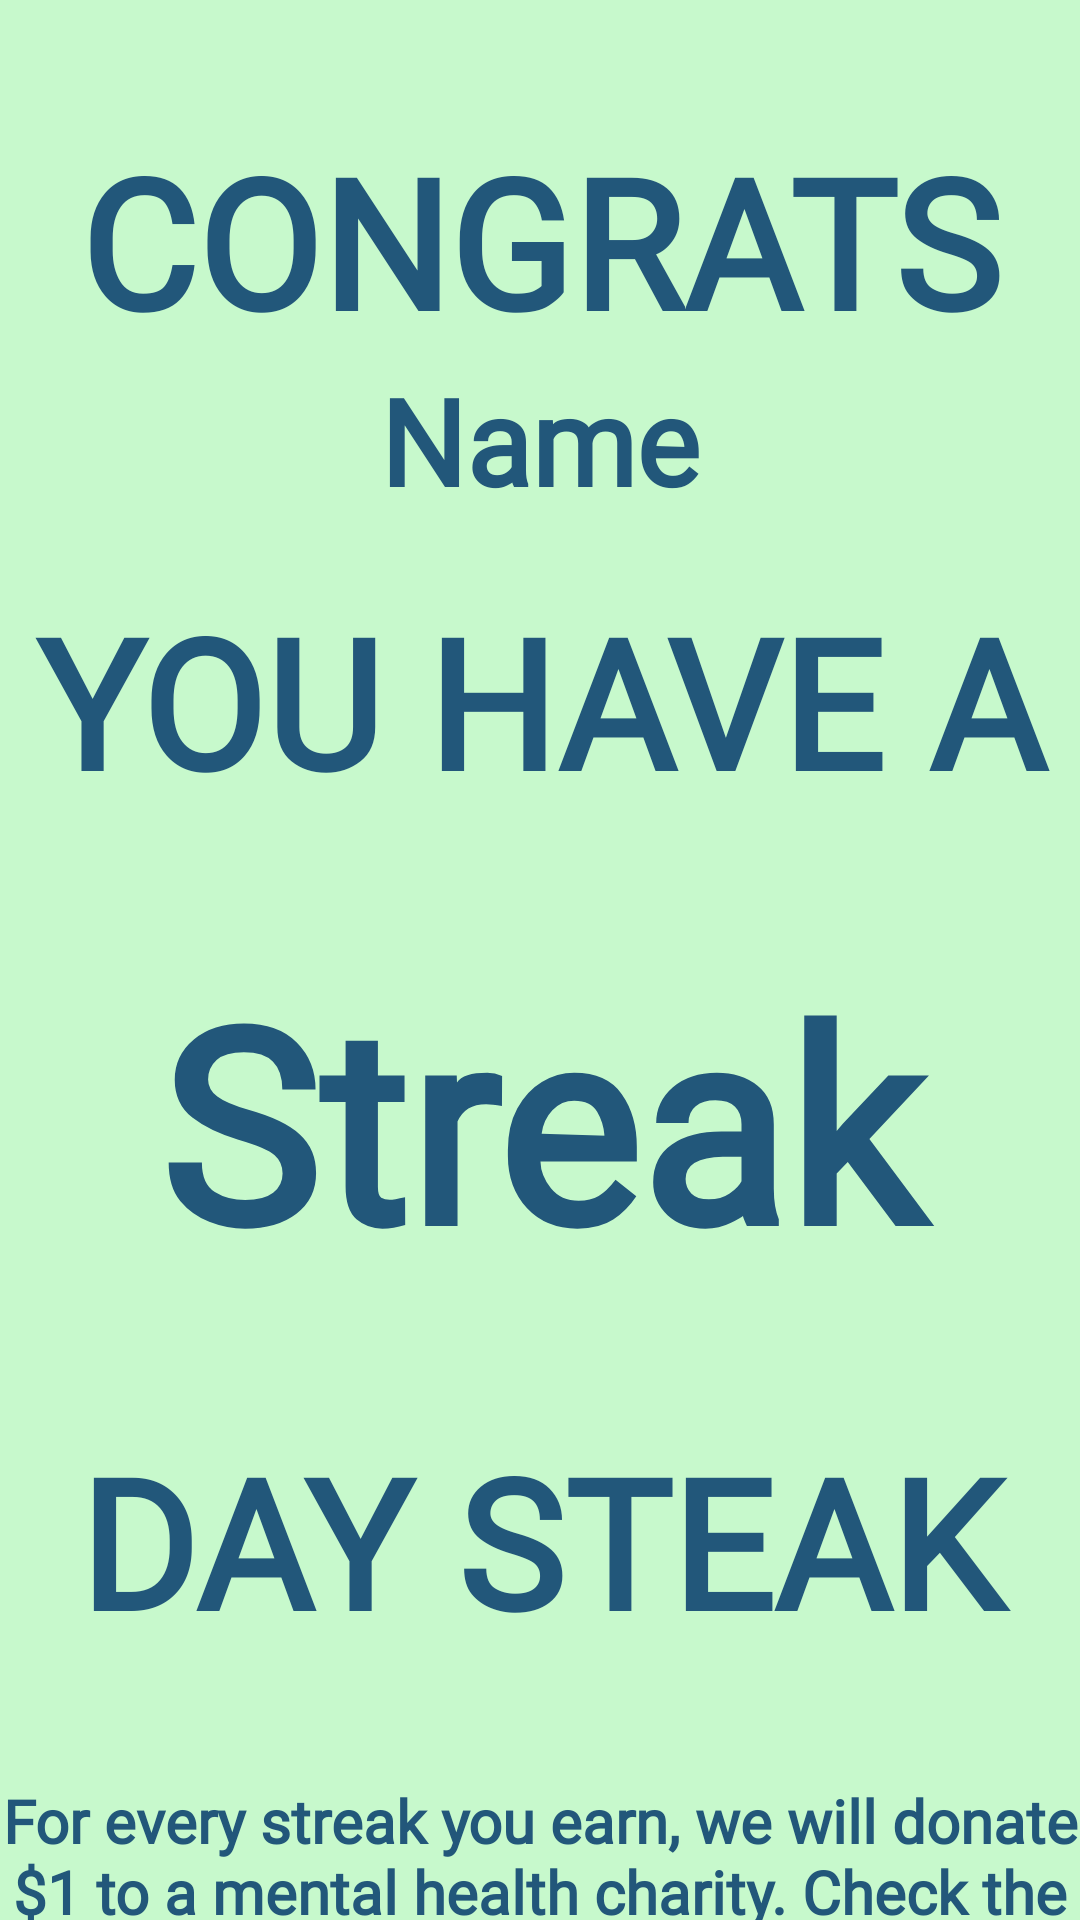

Reconstruct the res/layout file that produces this screen, plus the resources it refers to.
<!-- AndroidManifest.xml: application theme Theme.DayByDay -->
<!-- res/layout/activity_streak.xml -->
<?xml version="1.0" encoding="utf-8"?>
<LinearLayout xmlns:android="http://schemas.android.com/apk/res/android"
    xmlns:app="http://schemas.android.com/apk/res-auto"
    xmlns:tools="http://schemas.android.com/tools"
    android:layout_width="match_parent"
    android:layout_height="match_parent"
    android:background="@color/TeaGreen"
    android:orientation="vertical"
    tools:context=".DailyAffirmations">

    <TextView
        android:id="@+id/textView2"
        android:layout_width="match_parent"
        android:layout_height="wrap_content"
        android:layout_marginTop="40dp"
        android:fontFamily="@font/alegreya_sans_medium"
        android:gravity="center_horizontal"
        android:text="CONGRATS"
        android:textColor="@color/BlueSapphire"
        android:textSize="60sp"
        android:textStyle="bold" />

    <TextView
        android:id="@+id/tvStreakName"
        android:layout_width="match_parent"
        android:layout_height="wrap_content"
        android:fontFamily="@font/alegreya_sans_medium"
        android:gravity="center_horizontal"
        android:text="Name"
        android:textColor="@color/BlueSapphire"
        android:textSize="40sp"
        android:textStyle="bold" />

    <TextView
        android:id="@+id/textView7"
        android:layout_width="match_parent"
        android:layout_height="wrap_content"
        android:layout_marginTop="20dp"
        android:fontFamily="@font/alegreya_sans_medium"
        android:gravity="center_horizontal"
        android:text="YOU HAVE A"
        android:textColor="@color/BlueSapphire"
        android:textSize="60sp"
        android:textStyle="bold" />

    <TextView
        android:id="@+id/tvStreak"
        android:layout_width="match_parent"
        android:layout_height="wrap_content"
        android:layout_marginTop="40dp"
        android:fontFamily="@font/alegreya_sans_medium"
        android:gravity="center_horizontal"
        android:text="Streak"
        android:textColor="@color/BlueSapphire"
        android:textSize="90sp"
        android:textStyle="bold" />

    <TextView
        android:id="@+id/textView9"
        android:layout_width="match_parent"
        android:layout_height="wrap_content"
        android:layout_marginTop="40dp"
        android:fontFamily="@font/alegreya_sans_medium"
        android:gravity="center_horizontal"
        android:text="DAY STEAK"
        android:textColor="@color/BlueSapphire"
        android:textSize="60sp"
        android:textStyle="bold" />

    <TextView
        android:id="@+id/tvInfo"
        android:layout_width="match_parent"
        android:layout_height="wrap_content"
        android:layout_marginTop="40dp"
        android:fontFamily="@font/alegreya_sans_medium"
        android:gravity="center_horizontal"
        android:text="For every streak you earn, we will donate $1 to a mental health charity. Check the charity section to choose the charity you want to donate to. Come back in tomorrow to maintain your streak!"
        android:textColor="@color/BlueSapphire"
        android:textSize="20sp"
        android:textStyle="bold" />

</LinearLayout>
<!-- resources referenced by this layout -->
<resources>
  <color name="BlueSapphire">#22577a</color>
  <color name="TeaGreen">#C7F9CC</color>
  <style name="Theme.DayByDay" parent="Theme.MaterialComponents.DayNight.DarkActionBar">
          
          <item name="colorPrimary">@color/BlueSapphire</item>
          <item name="colorPrimaryVariant">@color/purple_700</item>
          <item name="colorOnPrimary">@color/white</item>
          
          <item name="colorSecondary">@color/teal_200</item>
          <item name="colorSecondaryVariant">@color/teal_700</item>
          <item name="colorOnSecondary">@color/black</item>
          
          <item name="android:statusBarColor" tools:targetApi="l">@color/StatusBar</item>
          
      </style>
  <color name="purple_700">#FF3700B3</color>
  <color name="white">#FFFFFFFF</color>
  <color name="teal_200">#FF03DAC5</color>
  <color name="teal_700">#FF018786</color>
  <color name="black">#FF000000</color>
  <color name="StatusBar">#1E4D6C</color>
</resources>
